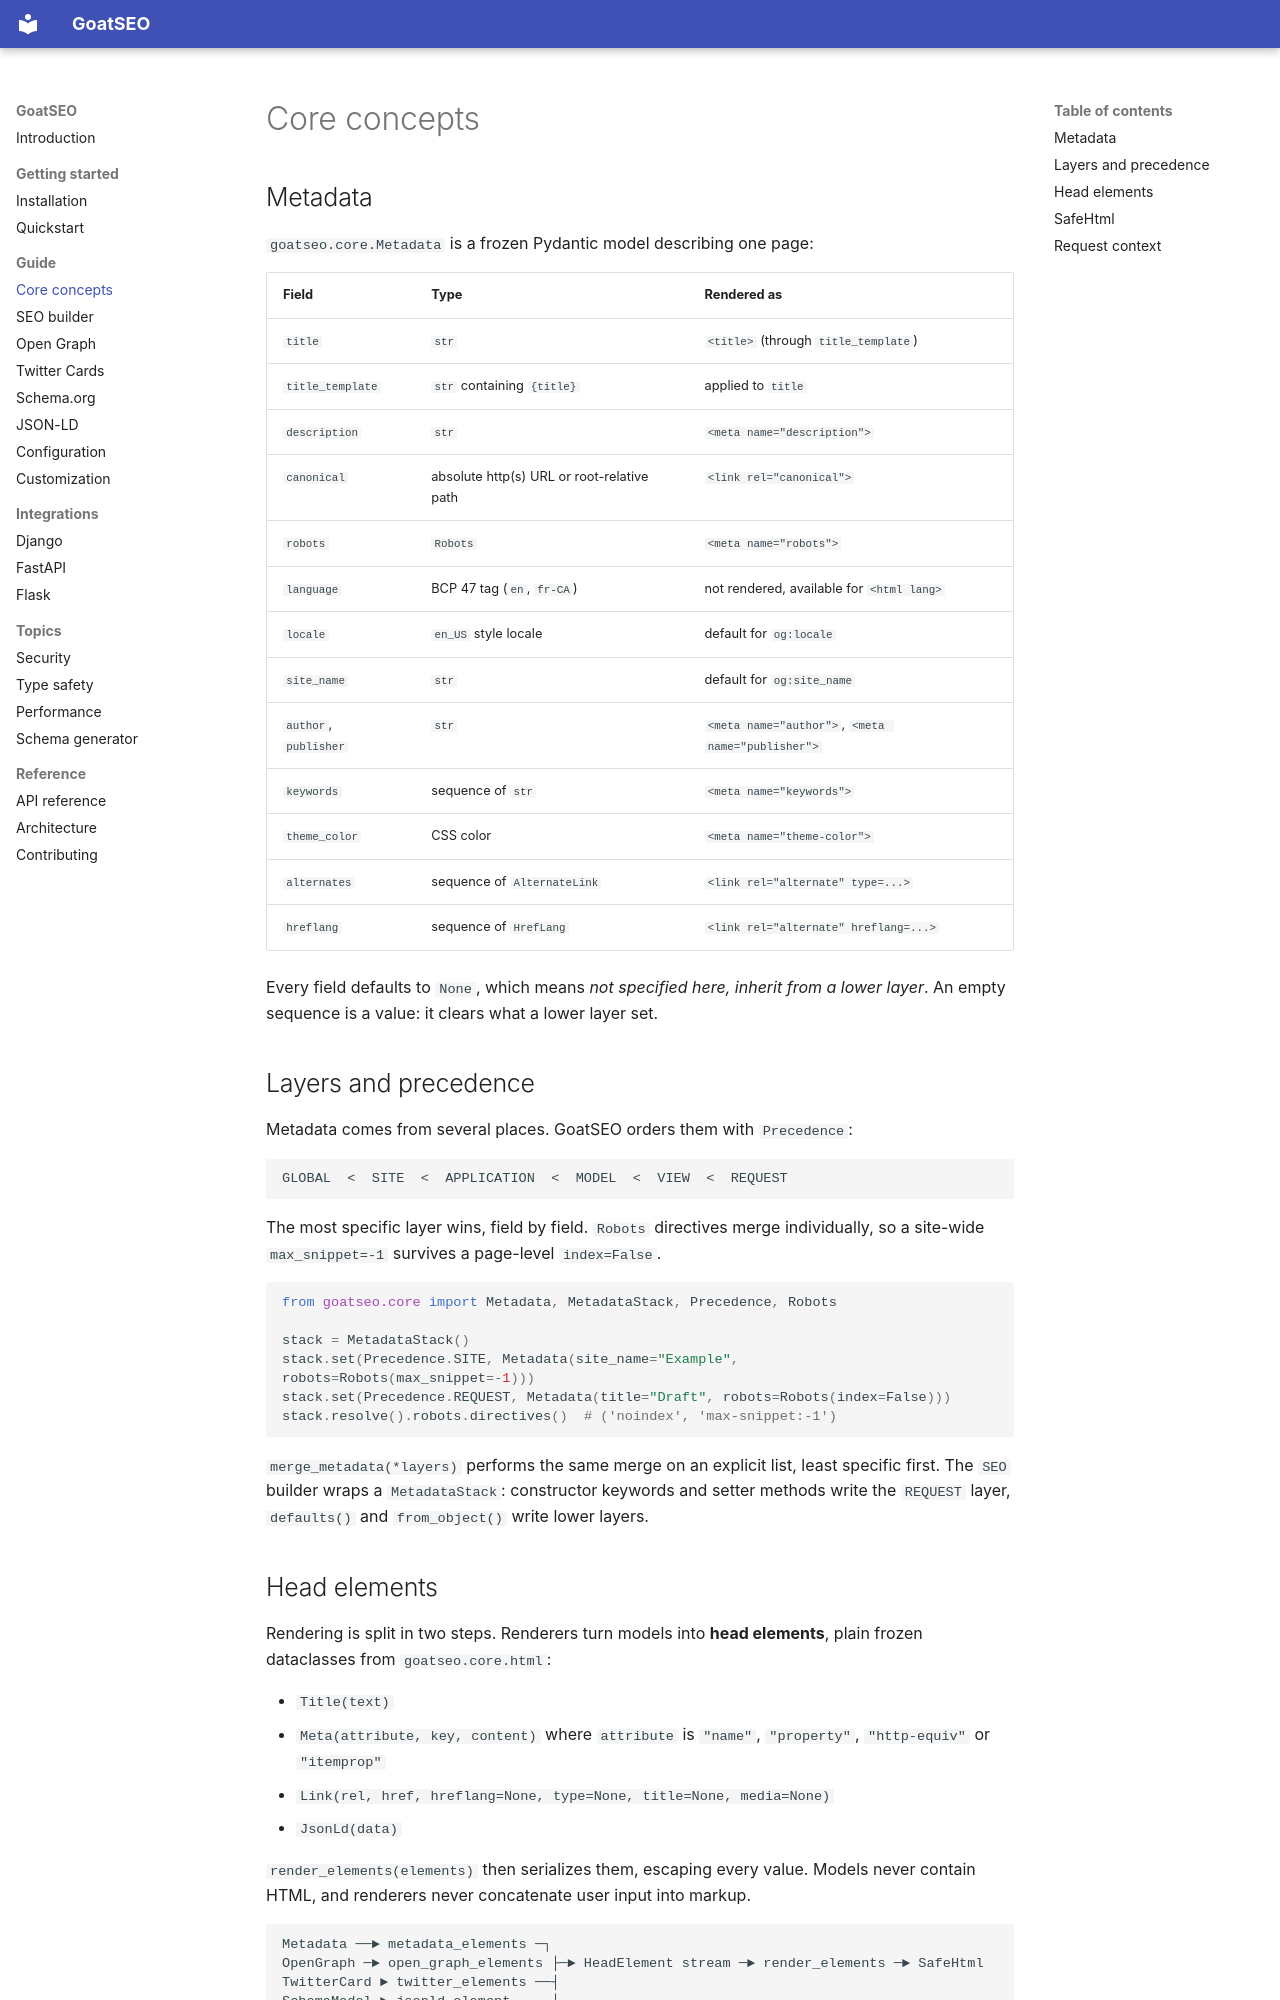

repository: goatlabshq/goatseo · page: guide/concepts/index.html · generator: mkdocs

# Core concepts

## Metadata

`goatseo.core.Metadata` is a frozen Pydantic model describing one page:

| Field | Type | Rendered as |
| --- | --- | --- |
| `title` | `str` | `<title>` (through `title_template`) |
| `title_template` | `str` containing `{title}` | applied to `title` |
| `description` | `str` | `<meta name="description">` |
| `canonical` | absolute http(s) URL or root-relative path | `<link rel="canonical">` |
| `robots` | `Robots` | `<meta name="robots">` |
| `language` | BCP 47 tag (`en`, `fr-CA`) | not rendered, available for `<html lang>` |
| `locale` | `en_US` style locale | default for `og:locale` |
| `site_name` | `str` | default for `og:site_name` |
| `author`, `publisher` | `str` | `<meta name="author">`, `<meta name="publisher">` |
| `keywords` | sequence of `str` | `<meta name="keywords">` |
| `theme_color` | CSS color | `<meta name="theme-color">` |
| `alternates` | sequence of `AlternateLink` | `<link rel="alternate" type=...>` |
| `hreflang` | sequence of `HrefLang` | `<link rel="alternate" hreflang=...>` |

Every field defaults to `None`, which means *not specified here, inherit from a lower layer*.
An empty sequence is a value: it clears what a lower layer set.

## Layers and precedence

Metadata comes from several places. GoatSEO orders them with `Precedence`:

```text
GLOBAL  <  SITE  <  APPLICATION  <  MODEL  <  VIEW  <  REQUEST
```

The most specific layer wins, field by field. `Robots` directives merge individually, so a
site-wide `max_snippet=-1` survives a page-level `index=False`.

```python
from goatseo.core import Metadata, MetadataStack, Precedence, Robots

stack = MetadataStack()
stack.set(Precedence.SITE, Metadata(site_name="Example", robots=Robots(max_snippet=-1)))
stack.set(Precedence.REQUEST, Metadata(title="Draft", robots=Robots(index=False)))
stack.resolve().robots.directives()  # ('noindex', 'max-snippet:-1')
```

`merge_metadata(*layers)` performs the same merge on an explicit list, least specific first.
The `SEO` builder wraps a `MetadataStack`: constructor keywords and setter methods write the
`REQUEST` layer, `defaults()` and `from_object()` write lower layers.
